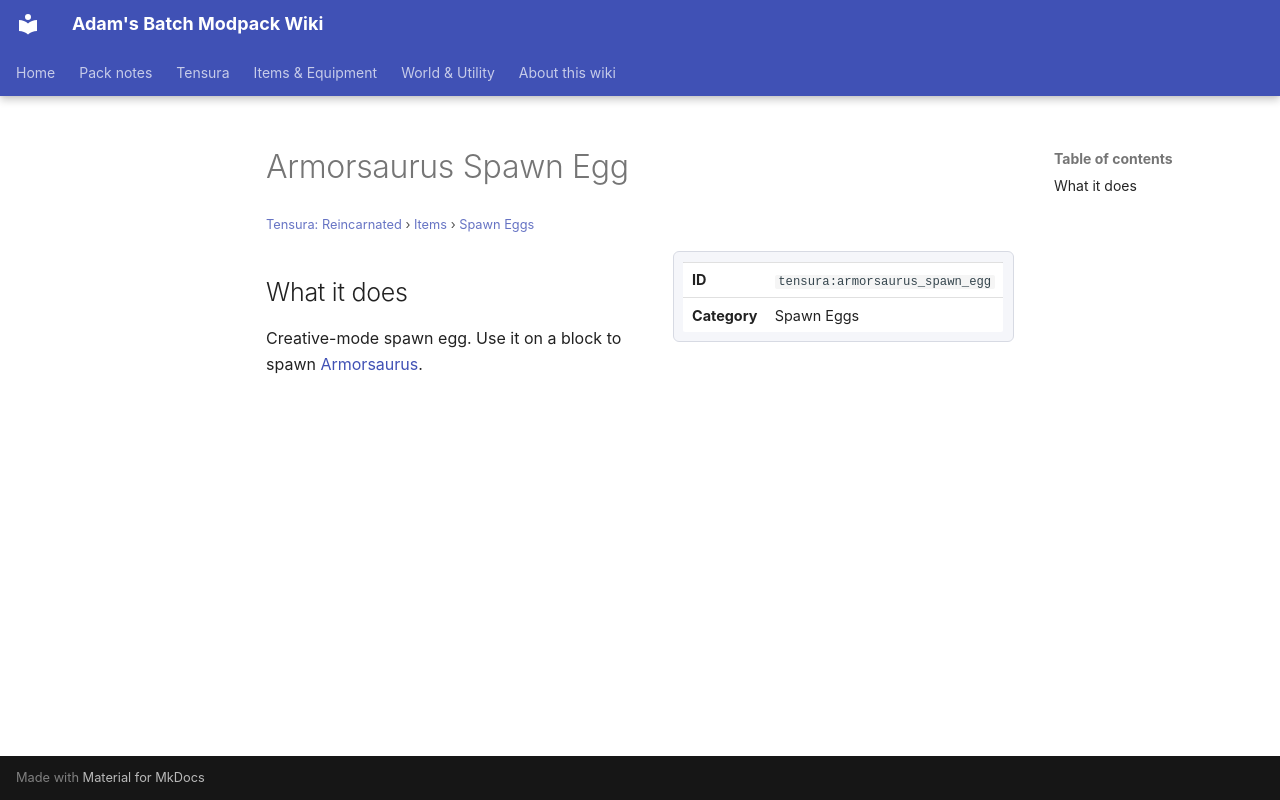

repository: Proteus-Nell/Adams-Batch-MC-Modpack-Wiki · page: tensura-reincarnated/items/spawn-eggs/armorsaurus-spawn-egg/index.html · generator: mkdocs

# Armorsaurus Spawn Egg

<small>[Tensura: Reincarnated](../../index.md) &rsaquo; [Items](../index.md) &rsaquo; [Spawn Eggs](index.md)</small>

<div class="infobox" markdown>

| | |
|---|---|
| **ID** | `tensura:armorsaurus_spawn_egg` |
| **Category** | Spawn Eggs |

</div>

## What it does

Creative-mode spawn egg. Use it on a block to spawn [Armorsaurus](../../mobs/armorsaurus.md).
